8-way image classification set "dataset" from GitHub (Deepak3104/AgroSpray-AI); label vocabulary: pepper bacterial spot, pepper healthy, potato early blight, potato late blight, tomato early blight, tomato late blight, tomato leaf mold, tomato septoria leaf spot.

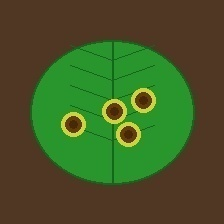
Label: tomato early blight

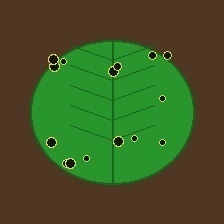
Label: pepper bacterial spot

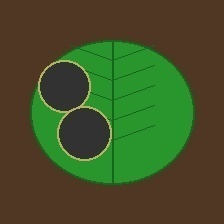
Label: potato late blight

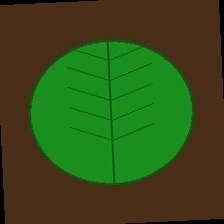
Label: pepper healthy

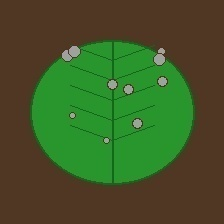
Label: tomato septoria leaf spot

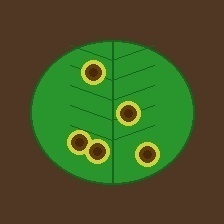
Label: potato early blight
